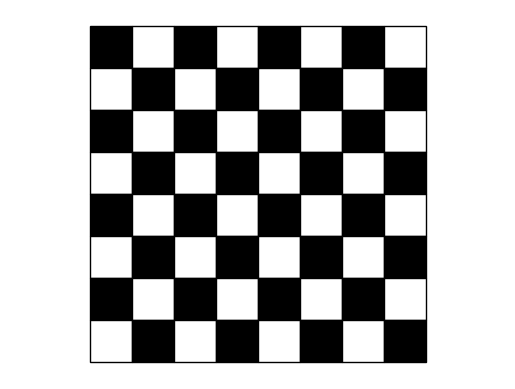

Reproduce this figure in Python.
import pprint
import matplotlib.pyplot as plt
from matplotlib.patches import Rectangle

START_X = -320
START_Y = 320
BOARD_SIZE = 8

coords = []
for row in range(BOARD_SIZE):
    for col in range(BOARD_SIZE):
        coords.append((START_X + row * 40, START_Y - col * 40))


# use matplotlib to draw the chess board
def draw_chess_board(coords: list[tuple[float, float]]):
    fig, ax = plt.subplots()
    for coord in coords:
        # condition holds true for every second field in either direction
        color = "black" if (coord[0] + coord[1]) % 80 == 0 else "white"
        rect = Rectangle(coord, 40, 40, edgecolor="black", facecolor=color)
        ax.add_patch(rect)
    plt.axis("equal")
    plt.axis("off")

    plt.savefig("chess_board.png")


pprint.pprint(coords)
draw_chess_board(coords)
